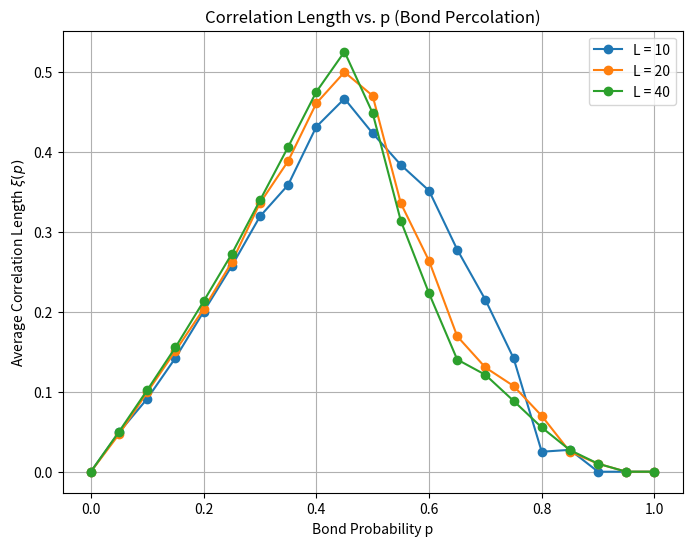

Python code for this plot:
import numpy as np
import matplotlib.pyplot as plt

def find(parent, i):
    while parent[i] != i:
        parent[i] = parent[parent[i]]
        i = parent[i]
    return i

def union(parent, rank, size, sum_x, sum_y, sum_x2, sum_y2, i, j):
    root_i = find(parent, i)
    root_j = find(parent, j)
    if root_i == root_j:
        return
    
    if rank[root_i] < rank[root_j]:
        parent[root_i] = root_j
        size[root_j] += size[root_i]
        size[root_i] = 0
        sum_x[root_j] += sum_x[root_i]
        sum_y[root_j] += sum_y[root_i]
        sum_x2[root_j] += sum_x2[root_i]
        sum_y2[root_j] += sum_y2[root_i]
        sum_x[root_i] = 0
        sum_y[root_i] = 0
        sum_x2[root_i] = 0
        sum_y2[root_i] = 0
    elif rank[root_i] > rank[root_j]:
        parent[root_j] = root_i
        size[root_i] += size[root_j]
        size[root_j] = 0
        sum_x[root_i] += sum_x[root_j]
        sum_y[root_i] += sum_y[root_j]
        sum_x2[root_i] += sum_x2[root_j]
        sum_y2[root_i] += sum_y2[root_j]
        sum_x[root_j] = 0
        sum_y[root_j] = 0
        sum_x2[root_j] = 0
        sum_y2[root_j] = 0
    else:
        parent[root_j] = root_i
        rank[root_i] += 1
        size[root_i] += size[root_j]
        size[root_j] = 0
        sum_x[root_i] += sum_x[root_j]
        sum_y[root_i] += sum_y[root_j]
        sum_x2[root_i] += sum_x2[root_j]
        sum_y2[root_i] += sum_y2[root_j]
        sum_x[root_j] = 0
        sum_y[root_j] = 0
        sum_x2[root_j] = 0
        sum_y2[root_j] = 0

def simulate_bond_percolation(L, p):
  
    N = L * L
    
    parent = np.arange(N)
    rank = np.zeros(N, dtype=int)
    size = np.ones(N, dtype=int)  
    
    sum_x  = np.zeros(N, dtype=float)
    sum_y  = np.zeros(N, dtype=float)
    sum_x2 = np.zeros(N, dtype=float)
    sum_y2 = np.zeros(N, dtype=float)
    
    def index(r, c):
        return r * L + c
    
    for r in range(L):
        for c in range(L):
            idx = index(r, c)
            sum_x[idx]  = c
            sum_y[idx]  = r
            sum_x2[idx] = c*c
            sum_y2[idx] = r*r

    for r in range(L):
        for c in range(L):
            if c < L - 1:
                if np.random.rand() < p:  
                    union(parent, rank, size, sum_x, sum_y, sum_x2, sum_y2, index(r, c), index(r, c+1))
            if r < L - 1:
                if np.random.rand() < p: 
                    union(parent, rank, size, sum_x, sum_y, sum_x2, sum_y2, index(r, c), index(r+1, c))
    
    left_roots  = set()
    right_roots = set()
    for r in range(L):
        left_roots.add(find(parent, index(r, 0)))
        right_roots.add(find(parent, index(r, L-1)))
    spanning_roots = left_roots & right_roots
    
    Rg_values = []
    
    for root in range(N):
        if parent[root] == root and size[root] > 0:
            if root in spanning_roots:
                continue
            
            S = size[root]
            if S <= 1:
                Rg_values.append(0.0)
                continue

            sumx  = sum_x[root]
            sumy  = sum_y[root]
            sumx2 = sum_x2[root]
            sumy2 = sum_y2[root]
            
            x_c = sumx / S
            y_c = sumy / S
            mean_r2 = (sumx2 + sumy2) / S
            Rg2 = mean_r2 - x_c*x_c - y_c*y_c
            Rg = np.sqrt(Rg2) if Rg2 > 0 else 0.0
            
            Rg_values.append(Rg)
    
    if len(Rg_values) == 0:
        return 0.0
    
    xi = np.mean(Rg_values)
    return xi

def run_simulation(L, p, num_runs=100):
    xi_sum = 0.0
    for _ in range(num_runs):
        xi_sum += simulate_bond_percolation(L, p)
    return xi_sum / num_runs

def main():
    L_values = [10, 20, 40]
    
    delta_p = 0.05
    p_values = np.arange(0, 1 + delta_p, delta_p)
    
    results = {L: [] for L in L_values}
    
    for L in L_values:
        print(f"\nRunning correlation-length simulations for L = {L}")
        for p in p_values:
            xi_avg = run_simulation(L, p, num_runs=50)  
            results[L].append(xi_avg)
            print(f"  p = {p:.2f}, xi(p) = {xi_avg:.3f}")
    
    plt.figure(figsize=(8,6))
    for L in [10, 20, 40]:
        plt.plot(p_values, results[L], marker='o', label=f"L = {L}")
    
    plt.xlabel("Bond Probability p")
    plt.ylabel(r"Average Correlation Length $\xi(p)$")
    plt.title("Correlation Length vs. p (Bond Percolation)")
    plt.legend()
    plt.grid(True)
    plt.show()

if __name__ == "__main__":
    main()
